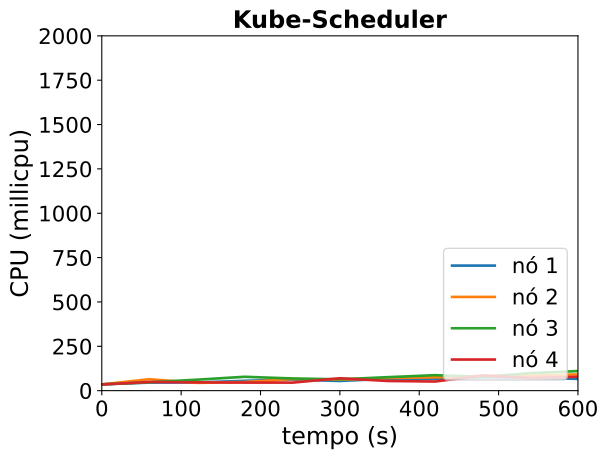

Values plotted in this chart, from the file beside it:
timestamp, ppgcc-m02_pod_amount, ppgcc-m02_memory, ppgcc-m02_cpu, ppgcc-m03_pod_amount, ppgcc-m03_memory, ppgcc-m03_cpu, ppgcc-m04_pod_amount, ppgcc-m04_memory, ppgcc-m04_cpu, ppgcc-m05_pod_amount, ppgcc-m05_memory, ppgcc-m05_cpu
0, 5, 1210876, 35441141, 5, 1216028, 35258891, 5, 1196352, 35811693, 5, 1173288, 34744300
60, 5, 1237408, 45738739, 5, 1259588, 64418661, 5, 1218264, 47409818, 5, 1195068, 48962659
120, 5, 1245856, 46122402, 5, 1278728, 44019984, 5, 1265520, 61757344, 5, 1217508, 46638213
180, 5, 1278592, 55438361, 5, 1301168, 48498546, 5, 1323732, 78123203, 5, 1237440, 45548248
240, 5, 1320040, 62653751, 5, 1326776, 65272463, 5, 1366368, 68639514, 5, 1257108, 45170347
300, 5, 1344592, 54594044, 5, 1331924, 61618084, 5, 1379700, 63978762, 5, 1295784, 69924000
360, 5, 1339312, 67386239, 5, 1332980, 71353236, 5, 1385244, 75855253, 5, 1289316, 54589321
420, 5, 1361224, 65594855, 5, 1344728, 74910936, 5, 1392240, 87281613, 5, 1297236, 51442861
480, 5, 1380364, 75676918, 5, 1356344, 81865136, 5, 1404516, 77198045, 5, 1305816, 85691358
540, 5, 1376800, 72296149, 5, 1384064, 84913333, 5, 1426956, 98421775, 5, 1329840, 72123958
600, 5, 1384852, 66333056, 5, 1406768, 91578078, 5, 1446228, 110518151, 5, 1324032, 78208452
